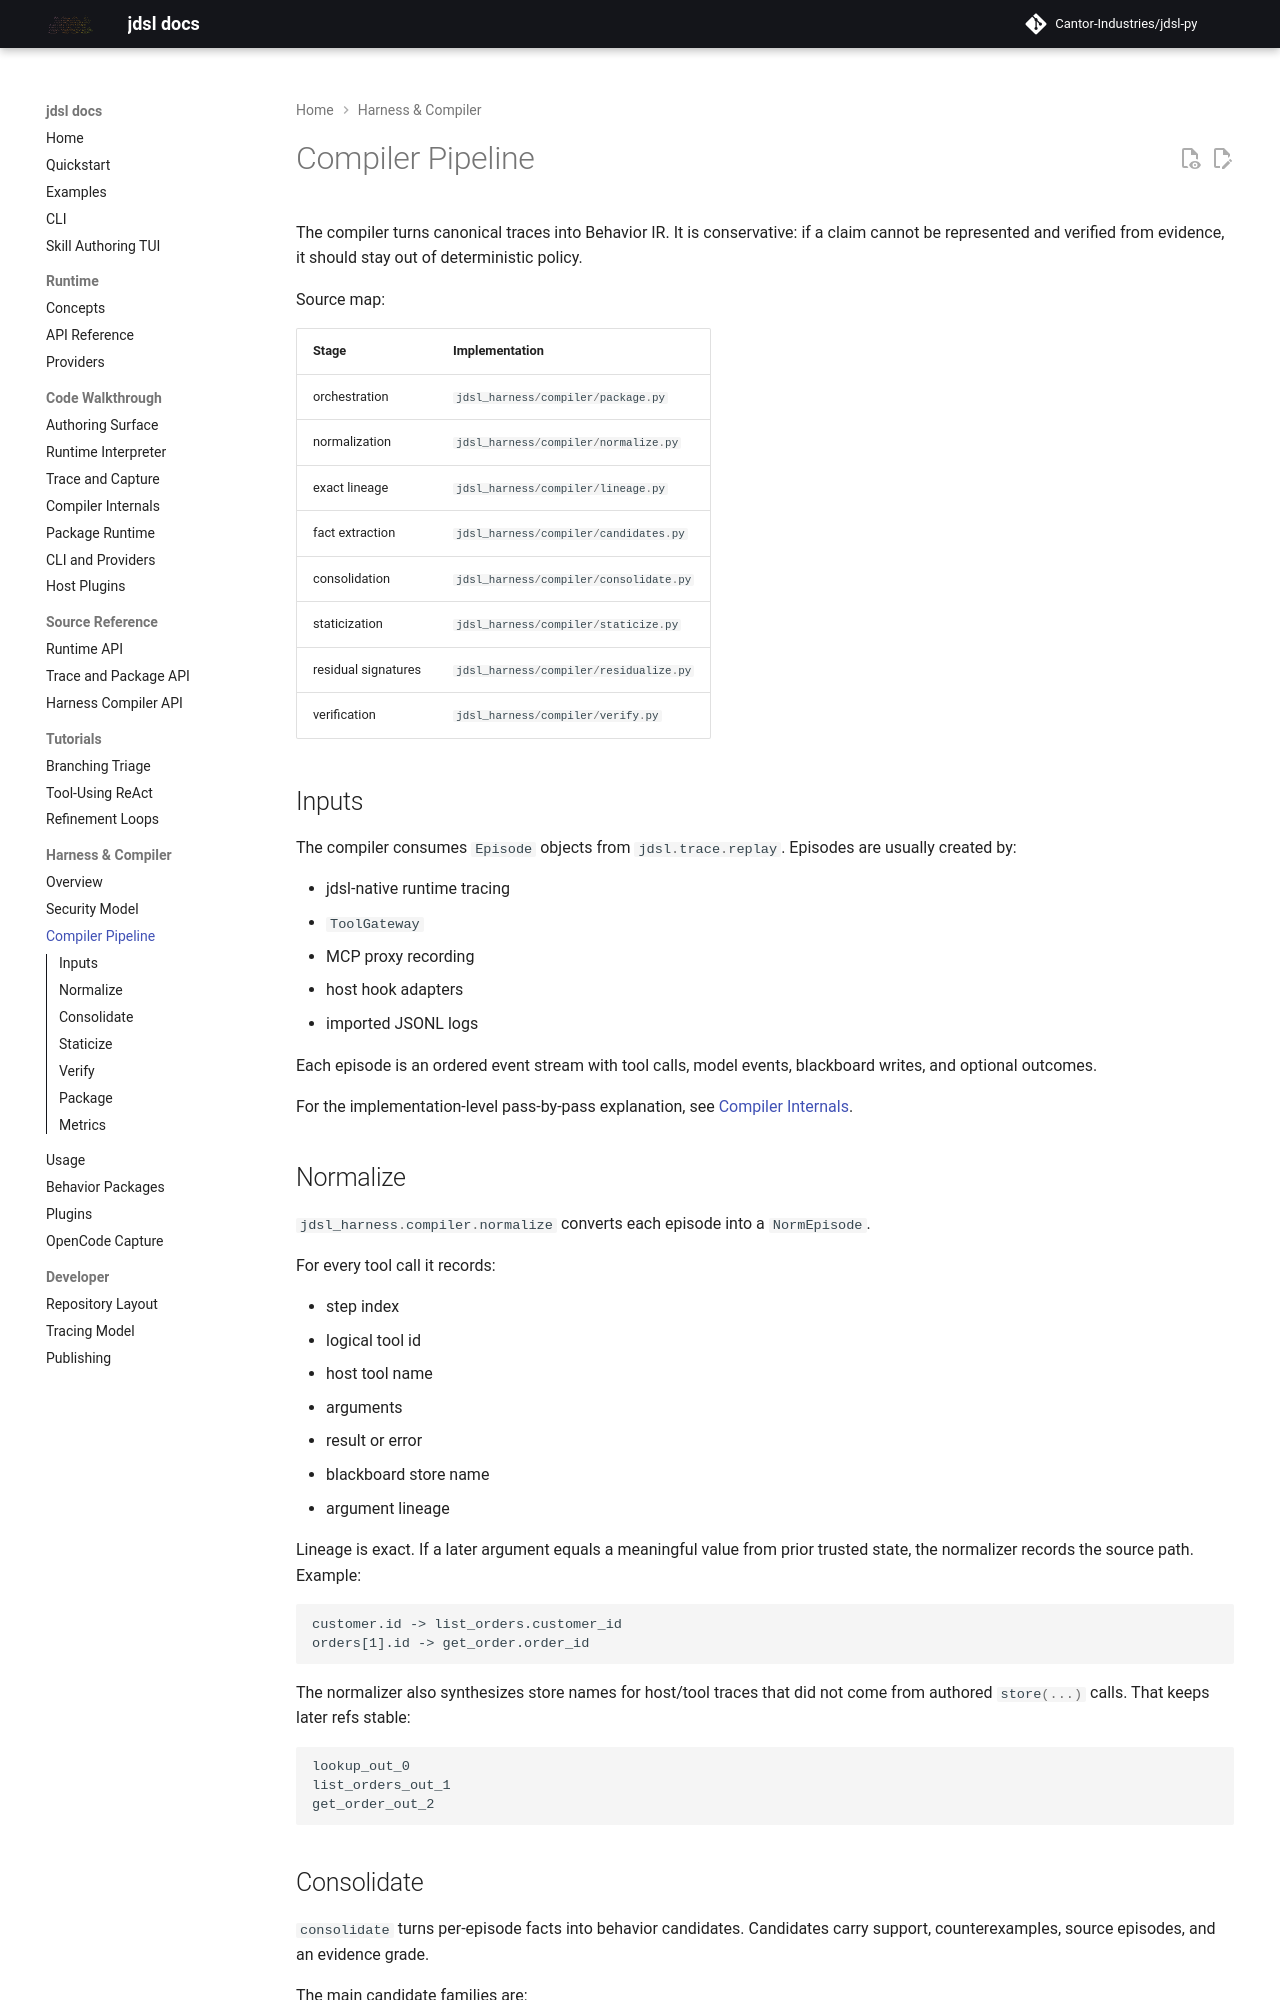

repository: Cantor-Industries/jdsl-py · page: compiler/index.html · generator: mkdocs

# Compiler Pipeline

The compiler turns canonical traces into Behavior IR. It is conservative: if a
claim cannot be represented and verified from evidence, it should stay out of
deterministic policy.

Source map:

| Stage | Implementation |
| --- | --- |
| orchestration | [`jdsl_harness/compiler/package.py`](https://github.com/Cantor-Industries/jdsl-py/blob/harness/jdsl_harness/compiler/package.py) |
| normalization | [`jdsl_harness/compiler/normalize.py`](https://github.com/Cantor-Industries/jdsl-py/blob/harness/jdsl_harness/compiler/normalize.py) |
| exact lineage | [`jdsl_harness/compiler/lineage.py`](https://github.com/Cantor-Industries/jdsl-py/blob/harness/jdsl_harness/compiler/lineage.py) |
| fact extraction | [`jdsl_harness/compiler/candidates.py`](https://github.com/Cantor-Industries/jdsl-py/blob/harness/jdsl_harness/compiler/candidates.py) |
| consolidation | [`jdsl_harness/compiler/consolidate.py`](https://github.com/Cantor-Industries/jdsl-py/blob/harness/jdsl_harness/compiler/consolidate.py) |
| staticization | [`jdsl_harness/compiler/staticize.py`](https://github.com/Cantor-Industries/jdsl-py/blob/harness/jdsl_harness/compiler/staticize.py) |
| residual signatures | [`jdsl_harness/compiler/residualize.py`](https://github.com/Cantor-Industries/jdsl-py/blob/harness/jdsl_harness/compiler/residualize.py) |
| verification | [`jdsl_harness/compiler/verify.py`](https://github.com/Cantor-Industries/jdsl-py/blob/harness/jdsl_harness/compiler/verify.py) |

## Inputs

The compiler consumes `Episode` objects from `jdsl.trace.replay`. Episodes are
usually created by:

- jdsl-native runtime tracing
- `ToolGateway`
- MCP proxy recording
- host hook adapters
- imported JSONL logs

Each episode is an ordered event stream with tool calls, model events,
blackboard writes, and optional outcomes.

For the implementation-level pass-by-pass explanation, see
[Compiler Internals](code/compiler.md).
